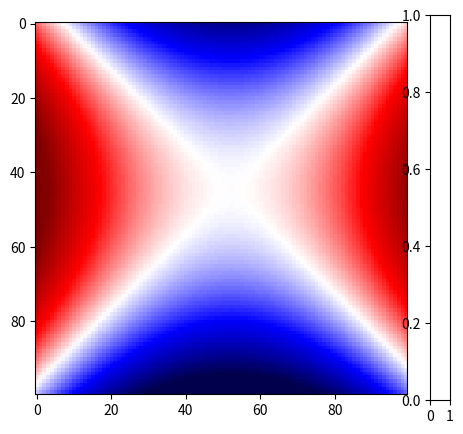

This figure's Python source: (Note: this script raises an exception after producing the figure.)
import numpy as np
import matplotlib.pyplot as plt

def func(x, y):
 return (x - 1)**2 - (y + 2)**2
x = np.linspace(-20, 20, 100)
y = np.linspace(-20, 20, 100)

X, Y = np.meshgrid(x, y)
Z = func(X, Y) #Матрица z

fig, ax = plt.subplots(1, 1, figsize=(6, 5))
obj = ax.imshow(Z, cmap=plt.cm.seismic, vmin=-400, vmax=400)

fig.colorbar(obj, vmin=-400, vmax=400)

# I = Z  ???

fig, ax = plt.subplots(1, 1, figsize=(6, 5))
mapp = ax.pcolormesh(X, Y, I, cmap='inferno', shading='auto',
edgecolor='face')
fig.colorbar(mapp)

# Переделать